The GitHub repository 97dantas/CNN-PDS contains a labelled image folder "dataset" with 2 categories: capela anomalia, chapel normal. Examples follow, each with its label.

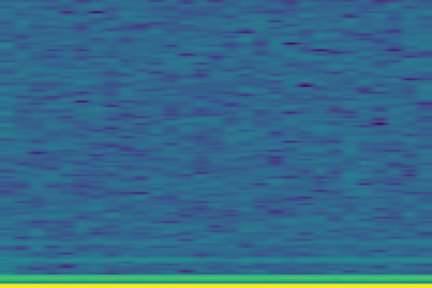
Label: capela anomalia

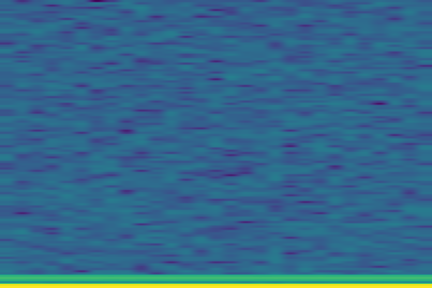
Label: chapel normal

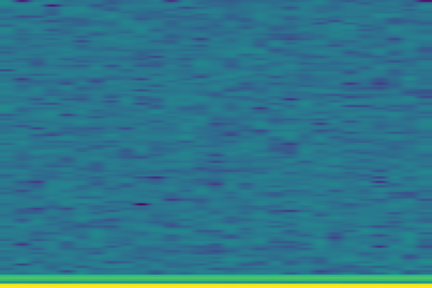
Label: chapel normal

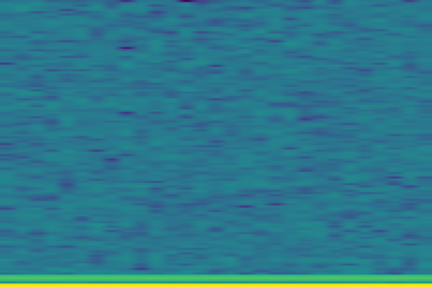
Label: chapel normal

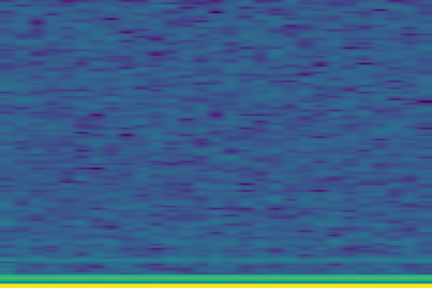
Label: capela anomalia

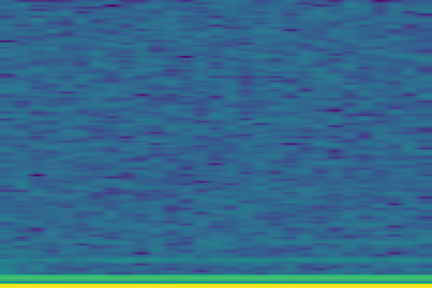
Label: capela anomalia
